Run: headless pygame with SDL's dummy video driver; simulated clock (each Clock.tick advances the game by its frame time, no real sleeping); random seed 0; keys injected as events and as key.get_pressed() state; no mouse input.
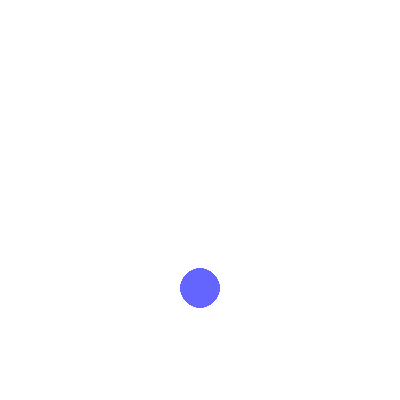
Frame 1 of 4 · flips 1–60 · no input
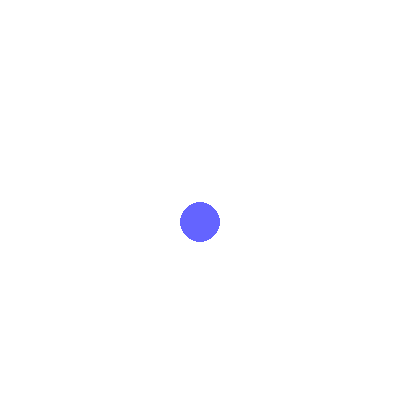
Frame 2 of 4 · flips 61–180 · tapped SPACE, RETURN · held RIGHT (→), D
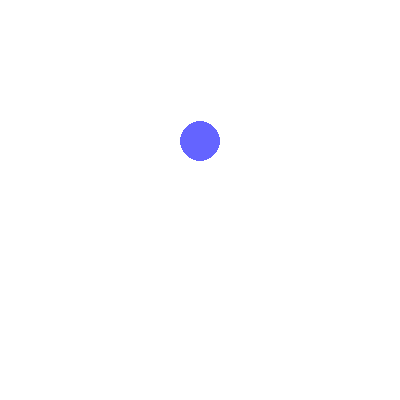
Frame 3 of 4 · flips 181–300 · held DOWN (↓), S
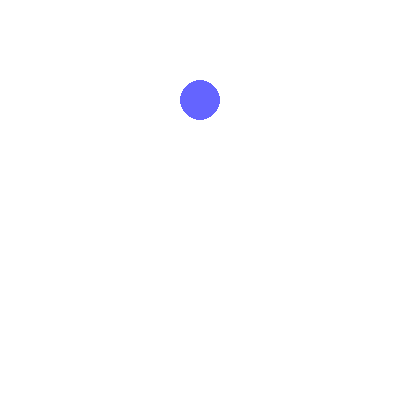
Frame 4 of 4 · flips 301–420 · held LEFT (←), A, UP (↑), W

The pygame program that drew these frames:

import pygame
import sys

# Initialize Pygame
pygame.init()
screen = pygame.display.set_mode((400, 400))
clock = pygame.time.Clock()

# Spring parameters
rest_position = 200
position = 300.0
velocity = 0.0
k = 10
m = 2
dt = 0.05

# Main loop
running = True
while running:
    for event in pygame.event.get():
        if event.type == pygame.QUIT:
            running = False

    # Spring physics
    force = -k * (position - rest_position)
    acceleration = force / m
    velocity += acceleration * dt
    position += velocity * dt

    # Drawing
    screen.fill((255, 255, 255))
    pygame.draw.circle(screen, (100, 100, 255), (200, int(position)), 20)
    pygame.display.flip()
    clock.tick(30)

pygame.quit()
sys.exit()
